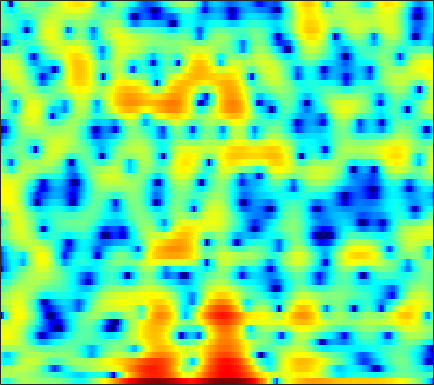

The data file committed next to this chart (first rows):
-1.0727, -2.4026, -3.5517, -3.55, -2.9234, -1.792, -0.70136, -0.015766, 0.70737, 1.2004, 1.4974, 1.6015, 1.6112, 1.5091, 1.3786, 1.1649, 0.91587, 0.72895, 0.50938, 0.35932, 0.26772, 0.19854, 0.15522, 0.078023
1.963, 1.851, 1.749, 1.687, 1.664, 1.648, 1.638, 1.623, 1.581, 1.505, 1.39, 1.273, 1.074, 0.8242, 0.6051, 0.2792, -0.07809, -0.3634, -0.7534, -1.164, -1.583, -1.895, -2.3, -2.692
1.054, 1.232, 1.464, 1.688, 1.853, 2.066, 2.263, 2.39, 2.519, 2.59, 2.59, 2.534, 2.374, 2.095, 1.801, 1.283, 0.6048, -0.02201, -1.051, -2.331, -3.924, -5.4, -7.808, -10.8
-4.431, -4.961, -5.393, -5.147, -4.469, -3.176, -1.78, -0.804, 0.3236, 1.226, 1.913, 2.3, 2.647, 2.815, 2.824, 2.694, 2.409, 2.092, 1.548, 0.8797, 0.1168, -0.4849, -1.268, -1.927
-4.936, -6.02, -7.216, -7.385, -6.645, -5.026, -3.337, -2.2, -0.9331, 0.04213, 0.775, 1.181, 1.563, 1.789, 1.867, 1.876, 1.796, 1.688, 1.505, 1.29, 1.067, 0.9048, 0.7125, 0.5549
1.14, 1.033, 0.9363, 0.9076, 0.9287, 1.008, 1.107, 1.179, 1.254, 1.268, 1.196, 1.075, 0.8357, 0.511, 0.2256, -0.1926, -0.6156, -0.9149, -1.263, -1.529, -1.687, -1.746, -1.736, -1.645
3.854, 3.904, 3.908, 3.845, 3.75, 3.568, 3.296, 3.024, 2.559, 1.969, 1.234, 0.5743, -0.4591, -1.698, -2.763, -4.356, -6.083, -7.354, -8.736, -9.352, -9.1, -8.544, -7.616, -6.675
4.572, 4.692, 4.756, 4.707, 4.596, 4.347, 3.972, 3.591, 2.941, 2.104, 1.059, 0.1218, -1.378, -3.214, -4.869, -7.552, -10.98, -14.21, -19.05, -19.86, -16.79, -14.92, -13.21, -12.13
4.101, 4.221, 4.333, 4.387, 4.374, 4.268, 4.044, 3.782, 3.281, 2.594, 1.701, 0.8889, -0.3709, -1.819, -3.024, -4.746, -6.533, -7.847, -9.479, -10.89, -12.16, -13.08, -14.4, -16.16
1.618, 1.766, 2.237, 2.885, 3.368, 3.889, 4.202, 4.291, 4.202, 3.859, 3.255, 2.646, 1.632, 0.3973, -0.658, -2.222, -3.952, -5.339, -7.266, -9.281, -11.35, -12.85, -14.66, -16.15
-17.57, -11.94, -4.172, -0.2413, 1.696, 3.448, 4.556, 5.038, 5.311, 5.213, 4.786, 4.254, 3.273, 1.998, 0.8597, -0.8891, -2.93, -4.638, -7.201, -10.19, -13.87, -17.47, -25.26, -31.66
-0.5426, -0.241, 0.6818, 1.853, 2.696, 3.649, 4.337, 4.649, 4.779, 4.584, 4.067, 3.469, 2.379, 0.9552, -0.3596, -2.422, -4.838, -6.871, -9.737, -12.48, -14.56, -15.4, -15.69, -15.1
1.314, 1.744, 2.329, 2.921, 3.325, 3.758, 4.054, 4.16, 4.13, 3.859, 3.328, 2.752, 1.731, 0.3764, -0.882, -2.958, -5.571, -8.031, -12.25, -18.14, -21.48, -18.16, -14.25, -11.69
-0.3667, 0.3395, 1.161, 1.855, 2.305, 2.791, 3.121, 3.268, 3.329, 3.227, 2.942, 2.603, 1.989, 1.184, 0.4593, -0.6404, -1.867, -2.817, -4.013, -4.962, -5.546, -5.7, -5.621, -5.331
-2.891, -2.052, -1.075, -0.2527, 0.2833, 0.8917, 1.389, 1.681, 1.966, 2.125, 2.165, 2.116, 1.947, 1.679, 1.424, 1.009, 0.5551, 0.2018, -0.2622, -0.6858, -1.052, -1.269, -1.506, -1.706
-5.014, -4.344, -3.468, -2.596, -1.988, -1.238, -0.5605, -0.1071, 0.4158, 0.8394, 1.179, 1.379, 1.574, 1.69, 1.724, 1.719, 1.649, 1.559, 1.396, 1.186, 0.9404, 0.7331, 0.4302, 0.09517
-8.34, -7.672, -6.572, -5.405, -4.532, -3.46, -2.538, -1.923, -1.196, -0.5391, 0.04581, 0.4551, 0.9686, 1.425, 1.724, 2.055, 2.29, 2.401, 2.453, 2.392, 2.222, 2.01, 1.639, 1.18
-17.41, -14.06, -10.6, -8.161, -6.783, -5.33, -4.274, -3.708, -3.088, -2.538, -1.89, -1.291, -0.362, 0.6397, 1.372, 2.235, 2.92, 3.283, 3.58, 3.646, 3.484, 3.225, 2.697, 1.975
-13.44, -11.88, -9.696, -7.648, -6.45, -5.407, -4.989, -5.131, -6.085, -7.824, -9.065, -7.91, -4.498, -1.35, 0.5211, 2.421, 3.728, 4.404, 4.923, 5.064, 4.845, 4.462, 3.643, 2.464
-13.78, -11.56, -8.754, -6.561, -5.308, -4.179, -3.736, -3.837, -4.623, -6.023, -6.904, -6.028, -3.294, -0.5064, 1.183, 2.889, 4.057, 4.627, 5.032, 5.052, 4.7, 4.189, 3.171, 1.749
-11.87, -9.698, -6.995, -4.791, -3.544, -2.247, -1.321, -0.8536, -0.3873, -0.02441, 0.3624, 0.7512, 1.376, 2.062, 2.54, 3.057, 3.409, 3.52, 3.49, 3.224, 2.729, 2.192, 1.259, 0.03787
-3.871, -3.285, -2.384, -1.373, -0.6289, 0.2321, 0.9619, 1.414, 1.873, 2.229, 2.459, 2.564, 2.62, 2.56, 2.437, 2.186, 1.814, 1.486, 0.9865, 0.4628, -0.0535, -0.4463, -1.035, -1.757
-1.452, -0.9226, -0.107, 0.7019, 1.286, 2, 2.584, 2.922, 3.238, 3.365, 3.31, 3.133, 2.71, 2.055, 1.404, 0.3018, -1.036, -2.159, -3.622, -4.683, -4.992, -4.77, -4.252, -3.775
-2.786, -1.698, -0.2766, 1.005, 1.816, 2.707, 3.363, 3.696, 3.934, 3.919, 3.658, 3.294, 2.558, 1.516, 0.4885, -1.306, -3.763, -6.276, -11.4, -24.39, -17.44, -11.49, -7.54, -5.261
-7.04, -4.137, -1.416, 0.5329, 1.624, 2.682, 3.378, 3.685, 3.834, 3.721, 3.348, 2.913, 2.119, 1.105, 0.1932, -1.183, -2.758, -3.986, -5.488, -6.46, -6.537, -6.061, -5.076, -4.054
-2.617, -1.266, 0.3765, 1.672, 2.433, 3.153, 3.555, 3.66, 3.559, 3.206, 2.619, 2.04, 1.127, 0.0866, -0.7231, -1.79, -2.748, -3.347, -3.937, -4.237, -4.279, -4.162, -3.865, -3.503
2.027, 2.565, 3.204, 3.727, 3.987, 4.162, 4.097, 3.888, 3.386, 2.611, 1.574, 0.6252, -0.8345, -2.468, -3.732, -5.309, -6.458, -6.908, -6.973, -6.614, -6.062, -5.629, -5.111, -4.697
4.33, 4.595, 4.841, 4.951, 4.924, 4.715, 4.295, 3.823, 2.956, 1.79, 0.2761, -1.117, -3.413, -6.353, -9.19, -14.32, -21.03, -20.18, -15.06, -11.9, -9.886, -8.799, -7.754, -7.054
5.071, 5.2, 5.271, 5.19, 5.034, 4.664, 4.101, 3.529, 2.557, 1.303, -0.2521, -1.652, -3.865, -6.496, -8.702, -11.78, -14.13, -14.87, -14.49, -13.42, -12.24, -11.35, -10.27, -9.403
5.043, 5.128, 5.138, 5.016, 4.836, 4.474, 3.955, 3.456, 2.621, 1.585, 0.3117, -0.8019, -2.514, -4.462, -6.088, -8.416, -10.9, -12.89, -15.55, -17.26, -16.35, -14.68, -12.46, -10.8
4.516, 4.585, 4.549, 4.426, 4.271, 4.011, 3.672, 3.365, 2.852, 2.203, 1.374, 0.6264, -0.5682, -2.019, -3.295, -5.308, -7.84, -10.15, -13.99, -17.45, -15.89, -13.32, -10.65, -8.933
3.312, 3.157, 2.836, 2.481, 2.275, 2.129, 2.147, 2.216, 2.315, 2.303, 2.147, 1.9, 1.404, 0.7042, 0.06835, -0.9196, -1.999, -2.815, -3.758, -4.38, -4.556, -4.453, -4.183, -3.939
1.199, 0.3285, -1.219, -3.072, -4.165, -4.265, -2.829, -1.501, 0.02946, 1.131, 1.824, 2.112, 2.253, 2.185, 2.024, 1.741, 1.432, 1.214, 0.9525, 0.7552, 0.6175, 0.5315, 0.3837, 0.1446
-0.6307, -1.886, -4.299, -8.192, -12.24, -12.49, -7.133, -4.295, -1.79, -0.2047, 0.7394, 1.15, 1.4, 1.435, 1.389, 1.336, 1.357, 1.45, 1.675, 1.948, 2.193, 2.324, 2.375, 2.241
-1.493, -1.883, -2.456, -2.938, -3.109, -2.918, -2.272, -1.656, -0.8706, -0.3406, -0.1496, -0.2641, -0.7565, -1.597, -2.308, -3.043, -2.981, -2.319, -0.98, 0.3872, 1.532, 2.189, 2.797, 3.094
-4.299, -3.764, -3.145, -2.543, -2.138, -1.604, -1.12, -0.8069, -0.5374, -0.5113, -0.8364, -1.399, -2.717, -5.004, -7.851, -15.61, -19.79, -10.3, -4.811, -1.64, 0.4373, 1.544, 2.584, 3.234
-9.178, -7.777, -6.211, -4.927, -4.053, -3.043, -2.194, -1.686, -1.205, -0.9672, -1.02, -1.258, -1.845, -2.688, -3.376, -4.034, -3.934, -3.273, -1.954, -0.5554, 0.6551, 1.407, 2.192, 2.752
-12.32, -11.29, -9.71, -7.936, -6.615, -4.977, -3.58, -2.709, -1.762, -1.073, -0.6119, -0.3935, -0.2458, -0.2067, -0.1987, -0.1609, -0.009711, 0.1791, 0.5016, 0.8645, 1.232, 1.479, 1.763, 1.994
-19.31, -20.4, -15.5, -10.98, -8.476, -5.884, -3.919, -2.716, -1.427, -0.4112, 0.3818, 0.841, 1.303, 1.616, 1.764, 1.868, 1.874, 1.827, 1.707, 1.517, 1.283, 1.092, 0.858, 0.6899
-10.95, -11.31, -9.925, -7.689, -6.068, -4.211, -2.629, -1.588, -0.3731, 0.6959, 1.592, 2.158, 2.751, 3.157, 3.321, 3.361, 3.175, 2.874, 2.268, 1.43, 0.3546, -0.557, -1.767, -2.71
-2.188, -2.633, -2.986, -3.057, -2.958, -2.68, -2.147, -1.556, -0.5161, 0.6751, 1.823, 2.599, 3.433, 3.994, 4.225, 4.259, 3.957, 3.497, 2.499, 1.007, -1.137, -3.343, -7.583, -14.34
1.064, 0.246, -0.9372, -2.358, -3.684, -5.734, -7.424, -7.13, -4.618, -1.758, 0.5655, 1.905, 3.241, 4.1, 4.475, 4.625, 4.401, 3.993, 3.104, 1.786, 0.01592, -1.633, -4.131, -6.476
0.9543, 0.2037, -0.9549, -2.493, -4.067, -6.965, -10.33, -10.23, -6.227, -2.646, -0.08635, 1.296, 2.611, 3.445, 3.798, 3.966, 3.831, 3.54, 2.973, 2.202, 1.27, 0.5023, -0.5506, -1.535
-1.936, -1.842, -1.717, -1.709, -1.771, -1.889, -1.804, -1.51, -0.7968, 0.09288, 0.9828, 1.542, 2.058, 2.326, 2.36, 2.224, 1.913, 1.604, 1.132, 0.6488, 0.1967, -0.1038, -0.4688, -0.7815
-7.548, -4.893, -2.548, -1.032, -0.2376, 0.5358, 1.1, 1.437, 1.781, 2.021, 2.114, 2.077, 1.86, 1.417, 0.9514, 0.1552, -0.7727, -1.463, -2.295, -2.811, -2.93, -2.787, -2.384, -1.887
-3.868, -2.356, -0.5561, 0.8329, 1.613, 2.381, 2.853, 3.047, 3.118, 2.983, 2.615, 2.179, 1.383, 0.287, -0.7642, -2.531, -4.804, -6.929, -10.07, -11.87, -10.54, -8.771, -6.641, -4.922
0.7951, 1.366, 2.114, 2.768, 3.16, 3.507, 3.647, 3.603, 3.354, 2.867, 2.162, 1.472, 0.3182, -1.1, -2.382, -4.447, -7.07, -9.523, -13.56, -16.32, -14.22, -12.1, -10.15, -8.928
2.557, 2.977, 3.434, 3.759, 3.907, 3.943, 3.797, 3.55, 3.011, 2.223, 1.19, 0.2737, -1.122, -2.638, -3.771, -5.211, -6.48, -7.299, -8.12, -8.662, -8.981, -9.255, -10.1, -12.3
2.846, 3.153, 3.429, 3.596, 3.625, 3.522, 3.227, 2.867, 2.145, 1.122, -0.2785, -1.595, -3.751, -6.289, -8.173, -9.756, -9.416, -8.517, -7.314, -6.399, -5.852, -5.671, -5.727, -6.05
1.356, 1.425, 1.517, 1.601, 1.634, 1.608, 1.438, 1.173, 0.5817, -0.3344, -1.669, -3.02, -5.498, -9.169, -13.26, -18.53, -13.15, -9.576, -6.51, -4.489, -3.08, -2.302, -1.496, -0.7975
-2.432, -2.862, -3.059, -2.819, -2.418, -1.841, -1.409, -1.261, -1.3, -1.638, -2.235, -2.834, -3.736, -4.641, -5.146, -5.315, -4.756, -3.972, -2.704, -1.477, -0.3847, 0.3226, 1.121, 1.784
-8.607, -12.14, -15.21, -10.97, -8.052, -5.531, -4.054, -3.397, -2.973, -2.9, -3.018, -3.138, -3.209, -3.088, -2.839, -2.287, -1.53, -0.8689, 0.06655, 0.9822, 1.798, 2.325, 2.89, 3.27
-6.143, -7.901, -8.946, -7.873, -6.572, -5.116, -4.24, -3.966, -4.067, -4.574, -5.308, -5.775, -5.899, -5.126, -4.096, -2.498, -0.9323, 0.1402, 1.39, 2.438, 3.266, 3.736, 4.15, 4.31
-1.471, -1.961, -2.448, -2.7, -2.797, -2.931, -3.245, -3.722, -4.786, -6.609, -9.767, -13.97, -25.36, -13.33, -8.469, -4.428, -1.691, -0.1477, 1.463, 2.671, 3.555, 4.024, 4.395, 4.481
-0.5531, -0.9007, -1.377, -1.813, -2.127, -2.574, -3.103, -3.588, -4.414, -5.481, -6.733, -7.56, -7.898, -6.839, -5.443, -3.444, -1.646, -0.4876, 0.794, 1.811, 2.582, 3.01, 3.388, 3.536
-1.064, -1.536, -2.179, -2.773, -3.138, -3.477, -3.662, -3.724, -3.785, -3.829, -3.819, -3.748, -3.495, -3.041, -2.573, -1.851, -1.081, -0.5047, 0.2172, 0.8657, 1.429, 1.79, 2.185, 2.469
-1.445, -2.411, -3.89, -5.36, -6.111, -6.191, -5.382, -4.571, -3.541, -2.72, -2.117, -1.789, -1.461, -1.228, -1.094, -0.9395, -0.7809, -0.645, -0.3988, -0.08192, 0.3106, 0.6438, 1.111, 1.592
-0.2265, -1.779, -4.862, -10.38, -20.32, -15.02, -7.37, -4.513, -2.134, -0.6939, 0.1225, 0.4362, 0.5208, 0.2987, -0.03976, -0.6517, -1.353, -1.836, -2.248, -2.235, -1.823, -1.338, -0.5809, 0.2258
